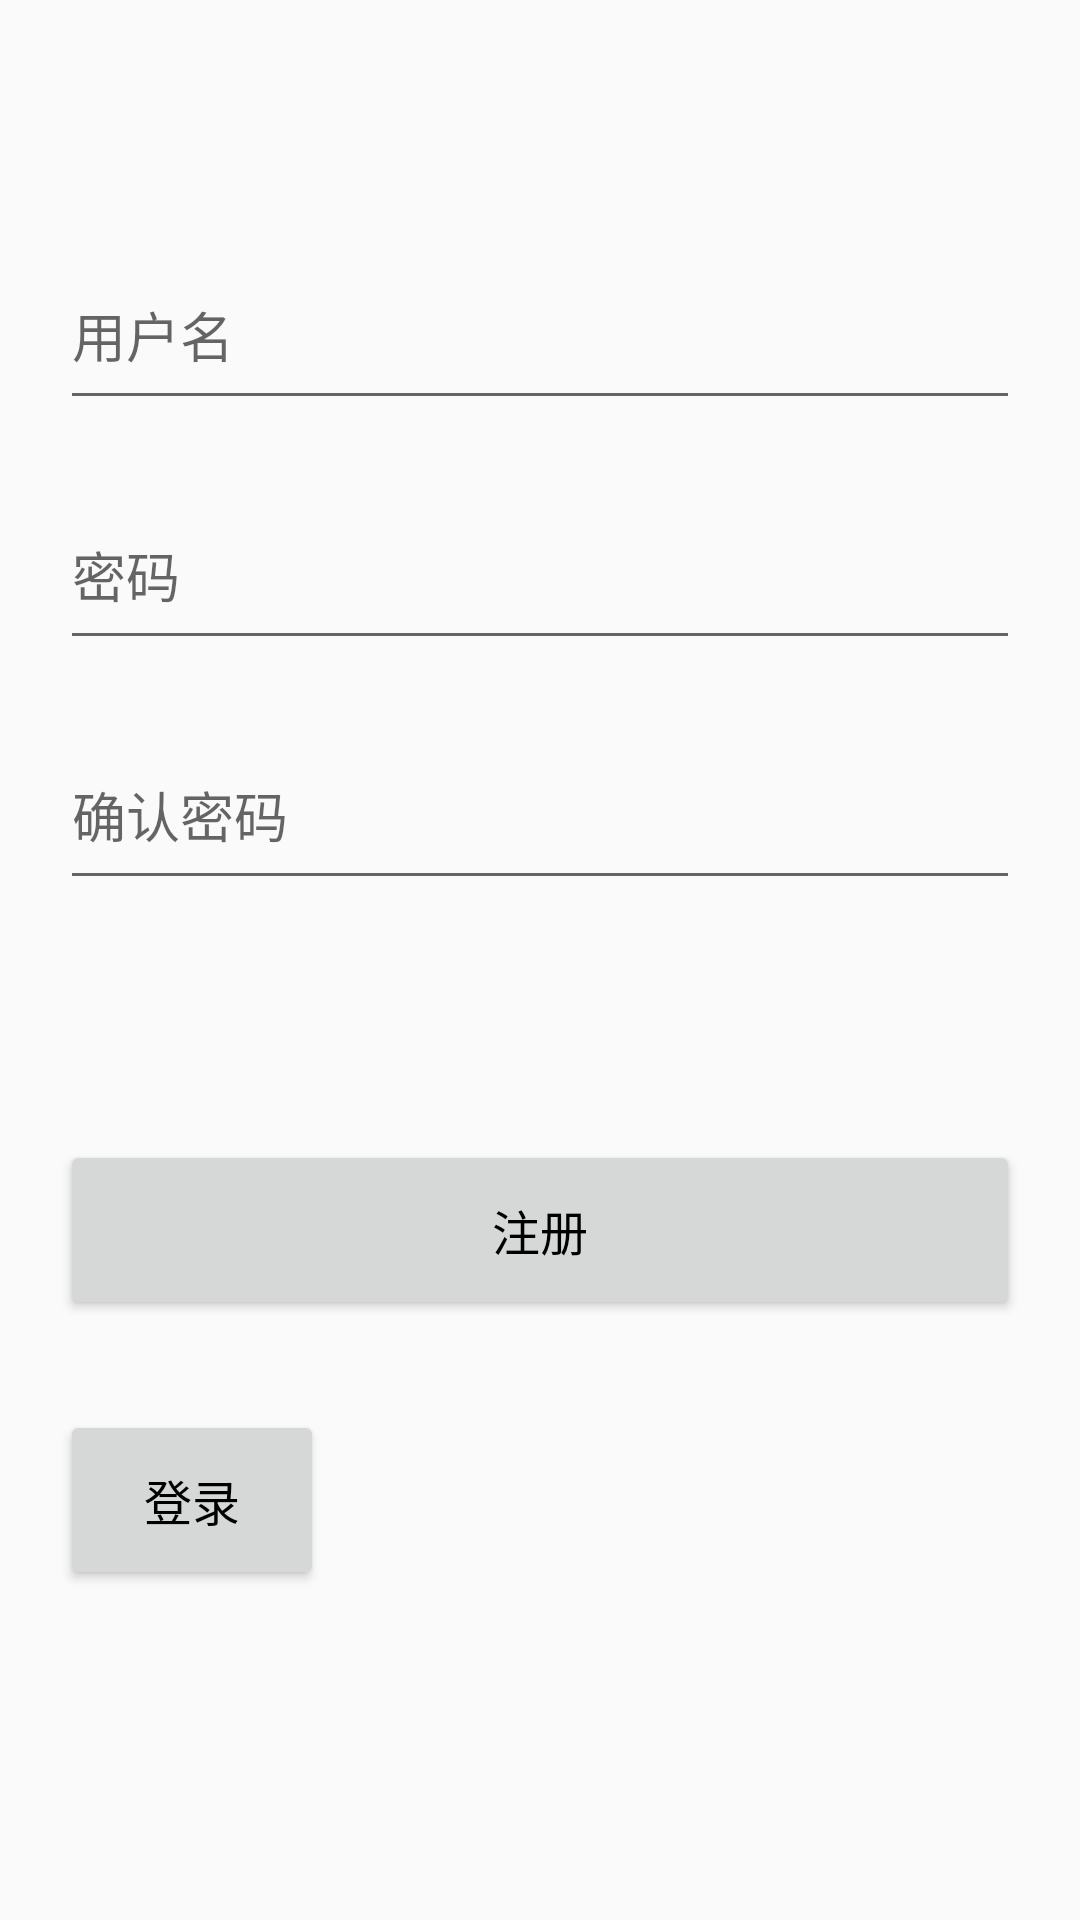

Layout XML and referenced resources for this Android screen:
<!-- AndroidManifest.xml: application theme AppTheme -->
<!-- res/layout/activity_register.xml -->
<?xml version="1.0" encoding="utf-8"?>
<LinearLayout xmlns:android="http://schemas.android.com/apk/res/android"
    android:orientation="vertical"
    android:layout_width="match_parent"
    android:layout_height="match_parent">

    <EditText
        android:id="@+id/et_username"
        android:layout_width="match_parent"
        android:layout_height="60dp"
        android:layout_marginLeft="20dp"
        android:layout_marginRight="20dp"
        android:layout_marginTop="80dp"
        android:hint="用户名"/>

    <EditText
        android:id="@+id/et_password"
        android:layout_width="match_parent"
        android:layout_height="60dp"
        android:layout_marginLeft="20dp"
        android:layout_marginRight="20dp"
        android:layout_marginTop="20dp"
        android:hint="密码"/>

    <EditText
        android:id="@+id/et_password_confirm"
        android:layout_width="match_parent"
        android:layout_height="60dp"
        android:layout_marginLeft="20dp"
        android:layout_marginRight="20dp"
        android:layout_marginTop="20dp"
        android:hint="确认密码"/>

    <Button
        android:id="@+id/btn_login"
        android:layout_width="match_parent"
        android:layout_height="60dp"
        android:layout_marginLeft="20dp"
        android:layout_marginRight="20dp"
        android:layout_marginTop="80dp"
        android:text="注册"
        android:textSize="16sp"
        android:textColor="@android:color/black"/>

    <Button
        android:id="@+id/btn_goto_register"
        android:layout_width="wrap_content"
        android:layout_height="60dp"
        android:layout_marginLeft="20dp"
        android:layout_marginRight="20dp"
        android:layout_marginTop="30dp"
        android:text="登录"
        android:textSize="16sp"
        android:textColor="@android:color/black"/>

</LinearLayout>
<!-- resources referenced by this layout -->
<resources>
  <style name="AppTheme" parent="Theme.AppCompat.Light.DarkActionBar">
          
          <item name="colorPrimary">@color/colorPrimary</item>
          <item name="colorPrimaryDark">@color/colorPrimaryDark</item>
          <item name="colorAccent">@color/colorAccent</item>
      </style>
  <!-- not gathered from this repository: default colours our renderer supplied (Android Studio template values) -->
  <color name="colorPrimary">#FF6200EE</color>
  <color name="colorPrimaryDark">#FF3700B3</color>
  <color name="colorAccent">#FF03DAC5</color>
</resources>
